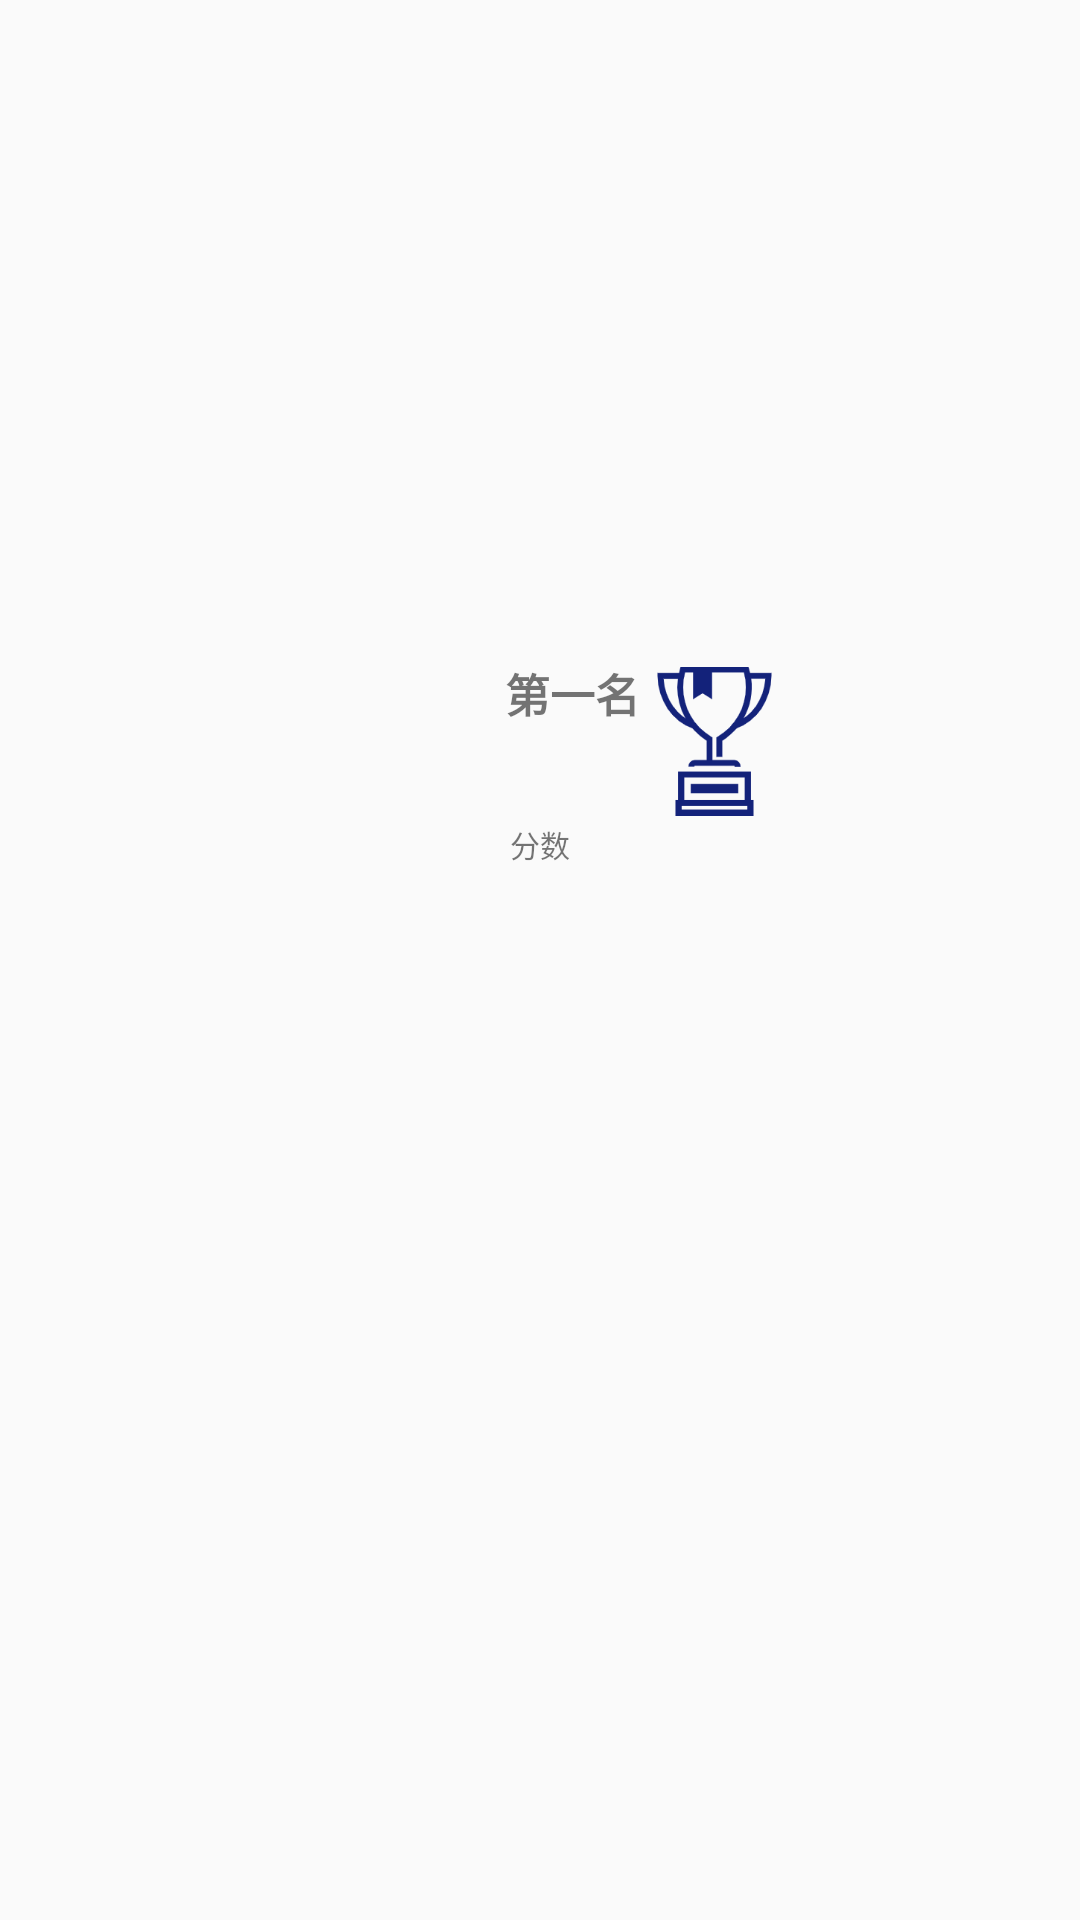

Android layout source for this screen:
<!-- AndroidManifest.xml: application theme Theme.Game2048 -->
<!-- res/layout/new_app_widget.xml -->
<RelativeLayout xmlns:android="http://schemas.android.com/apk/res/android"
    style="@style/Widget.Game2048.AppWidget.Container"
    android:layout_width="match_parent"
    android:layout_height="match_parent"
android:id="@+id/data_click"
    android:theme="@style/Theme.Game2048.AppWidgetContainer">

   <LinearLayout

       android:layout_centerInParent="true"
       android:layout_width="match_parent"
       android:layout_height="200dp"


       >
       <LinearLayout
           android:layout_width="0dp"
           android:orientation="vertical"
           android:layout_weight="1"
           android:layout_height="match_parent">
           <LinearLayout
               android:layout_width="match_parent"
               android:layout_height="0dp"
               android:orientation="horizontal"
               android:layout_weight="1">
           <TextView
               android:layout_marginStart="20dp"
               android:layout_width="0dp"
               android:gravity="end"
               android:textStyle="bold"
               android:layout_height="match_parent"
               android:textSize="15dp"
               android:text="@string/appwidget_text"
               android:layout_weight="2"/>
           <ImageView
               android:layout_width="40dp"
               android:layout_height="match_parent"
               android:layout_weight="0.1"
               android:src="@drawable/bg_data"
               />
               <TextView
                   android:layout_width="0dp"
                   android:layout_height="match_parent"
                   android:layout_weight="1"
                   android:visibility="invisible"
                   />
           </LinearLayout>

           <TextView
               android:layout_width="match_parent"
               android:layout_height="0dp"
               android:textSize="10dp"
               android:gravity="center_horizontal"
               android:text="@string/Score_String"
               android:layout_weight="0.7"/>
           <TextView
               android:id="@+id/data_Score"
               android:layout_width="match_parent"
               android:layout_height="0dp"
               android:textSize="23dp"
               android:gravity="center"
               android:layout_weight="2"/>


       </LinearLayout>



   </LinearLayout>

</RelativeLayout>
<!-- resources referenced by this layout -->
<resources>
  <!-- drawable bg_data: png bitmap (drawable, 7504 bytes) -->
  <string name="Score_String">分数</string>
  <string name="appwidget_text">第一名</string>
  <style name="Theme.Game2048.AppWidgetContainer" parent="Theme.Game2048.AppWidgetContainerParent">
          <item name="android:windowBackground">@android:color/transparent</item>
      </style>
  <style name="Widget.Game2048.AppWidget.Container" parent="android:Widget.Holo.Light">
          <item name="android:id">@android:id/background</item>
          <item name="android:background">?android:attr/colorBackground</item>
      </style>
  <style name="Theme.Game2048" parent="Theme.MaterialComponents.DayNight.NoActionBar.Bridge">
          
          <item name="colorPrimary">@color/purple_500</item>
          <item name="colorPrimaryVariant">@color/purple_700</item>
          <item name="colorOnPrimary">@color/white</item>
          
          <item name="colorSecondary">@color/teal_200</item>
          <item name="colorSecondaryVariant">@color/teal_700</item>
          <item name="colorOnSecondary">@color/black</item>
          
          <item name="android:statusBarColor" tools:targetApi="l">?attr/colorPrimaryVariant</item>
          
      </style>
  <style name="Theme.Game2048.AppWidgetContainerParent" parent="@style/CardView.Light">
          <item name="appWidgetRadius">8dp</item>
          <item name="appWidgetPadding">4dp</item>
          <item name="appWidgetInnerRadius">4dp</item>
      </style>
  <color name="purple_500">#FF6200EE</color>
  <color name="purple_700">#FF3700B3</color>
  <color name="white">#FFFFFFFF</color>
  <color name="teal_200">#FF03DAC5</color>
  <color name="teal_700">#FF018786</color>
  <color name="black">#FF000000</color>
</resources>
